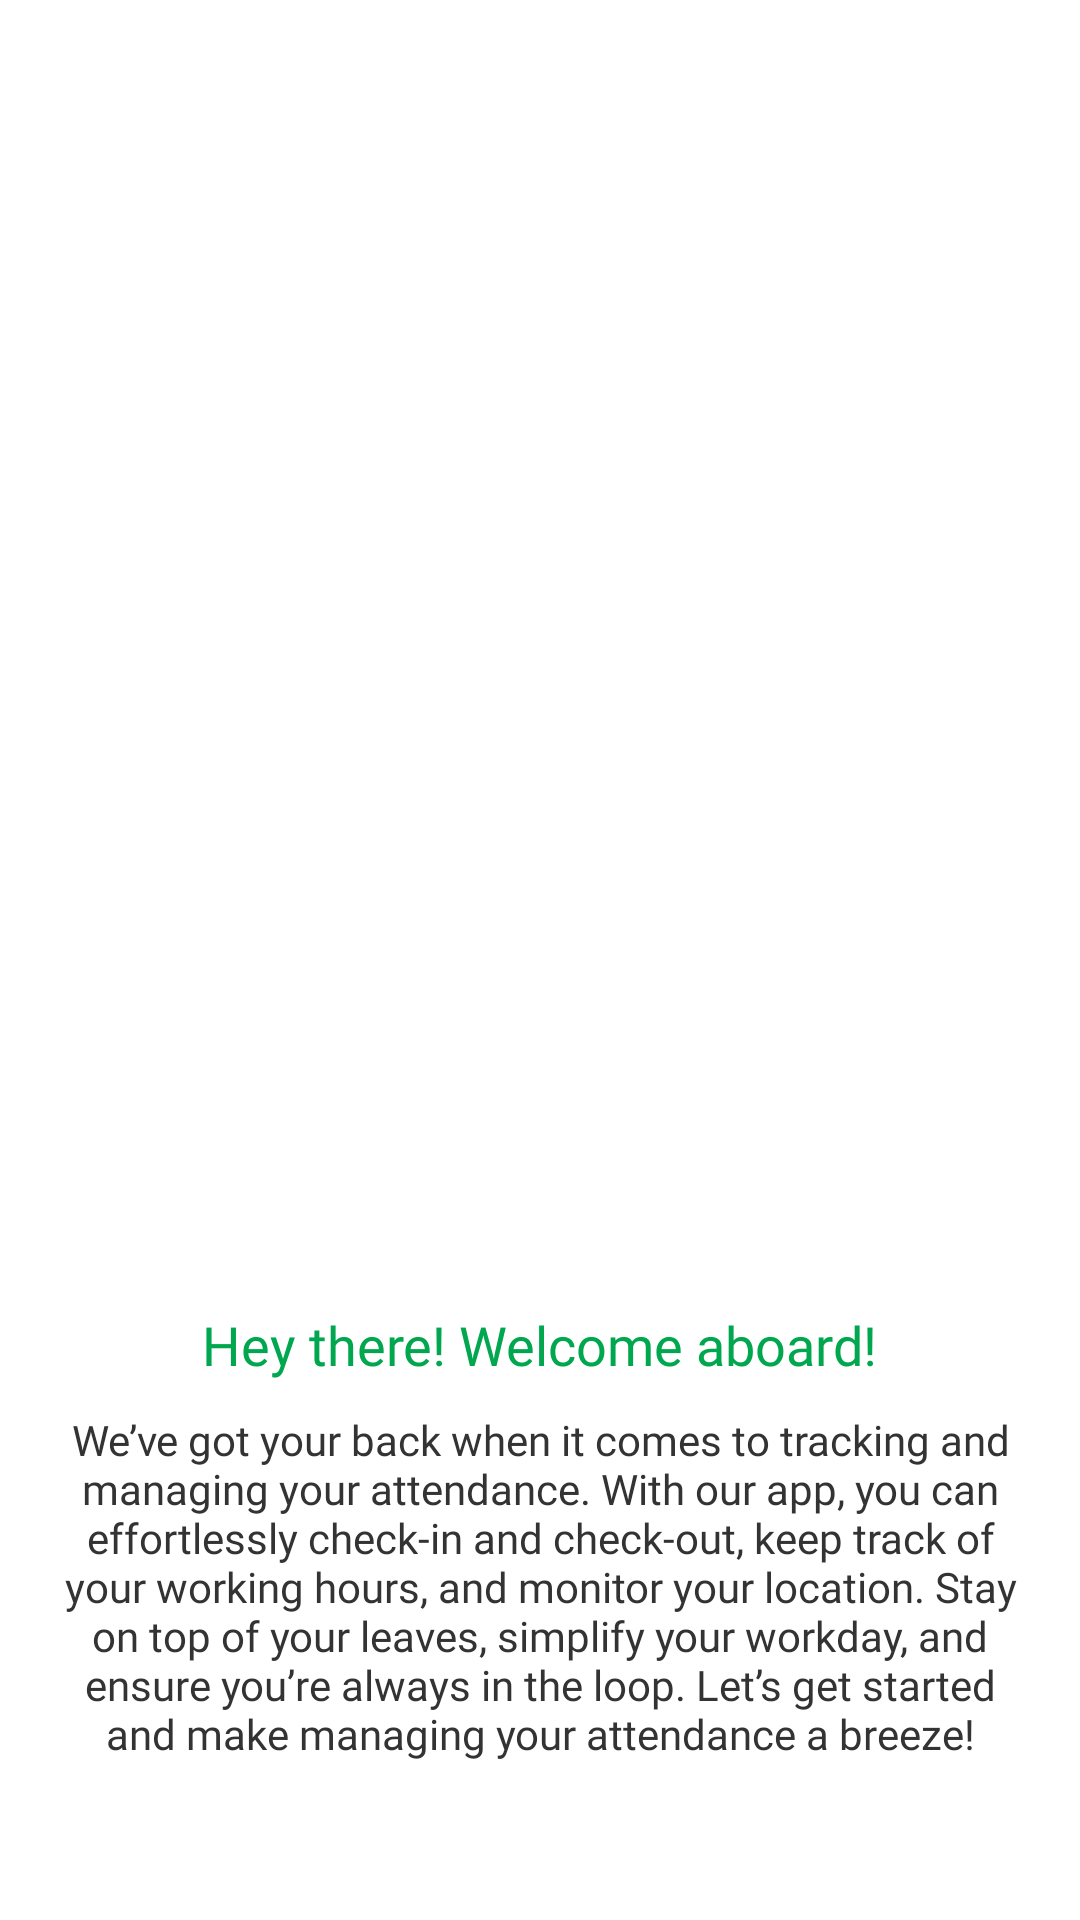

Write the Android layout XML for this screen, with the resource values it uses.
<!-- AndroidManifest.xml: application theme Theme.MyNewTheme -->
<!-- res/layout/activity_intro.xml -->
<?xml version="1.0" encoding="utf-8"?>
<RelativeLayout xmlns:android="http://schemas.android.com/apk/res/android"
    xmlns:app="http://schemas.android.com/apk/res-auto"
    android:layout_width="match_parent"
    android:layout_height="match_parent"
    android:padding="16dp"
    android:background="#FFFFFF">

    <ScrollView
        android:layout_width="match_parent"
        android:layout_height="match_parent"
        android:scrollbars="none">

        <LinearLayout
            android:layout_width="match_parent"
            android:layout_height="match_parent"
            android:orientation="vertical">

            <ImageView
                android:id="@+id/loginIllustration"
                android:layout_width="match_parent"
                android:layout_height="300dp"
                android:layout_marginTop="60dp"
                android:src="@drawable/intro_image_header"
                android:contentDescription="Login illustration" />

            <TextView
                android:layout_width="wrap_content"
                android:layout_height="wrap_content"
                android:layout_below="@id/loginIllustration"
                android:layout_gravity="center"
                android:text="Hey there! Welcome aboard!"
                android:fontFamily="@font/montserrat_medium"
                android:textSize="18sp"
                android:textColor="@color/new_text_heading"
                android:layout_marginTop="60dp" />


            <TextView
                android:layout_width="wrap_content"
                android:layout_height="wrap_content"
                android:layout_below="@id/loginIllustration"
                android:layout_gravity="center"
                android:text="We’ve got your back when it comes to tracking and managing your attendance. With our app, you can effortlessly check-in and check-out, keep track of your working hours, and monitor your location. Stay on top of your leaves, simplify your workday, and ensure you’re always in the loop. Let’s get started and make managing your attendance a breeze!"
                android:fontFamily="@font/montserrat_regular"
                android:textSize="14sp"
                android:gravity="center"
                android:textColor="@color/text_heading_color"
                android:layout_marginTop="10dp" />


            <com.google.android.material.button.MaterialButton
                android:id="@+id/getStarteButton"
                android:layout_width="match_parent"
                android:layout_height="60dp"
                android:text="Get Started"
                android:textSize="16sp"
                android:textAllCaps="false"
                android:fontFamily="@font/montserrat_medium"
                android:textColor="#FFFFFF"
                android:backgroundTint="@color/colorPrimary"
                android:layout_marginTop="50dp"
                android:padding="12dp" />

        </LinearLayout>

    </ScrollView>

</RelativeLayout>
<!-- resources referenced by this layout -->
<resources>
  <color name="colorPrimary">#0D2456</color>
  <color name="new_text_heading">#00A74E</color>
  <color name="text_heading_color">#333333</color>
  <style name="Theme.MyNewTheme" parent="Theme.MaterialComponents.Light.NoActionBar">
          
          <item name="colorPrimary">@color/colorPrimary</item>
          <item name="colorPrimaryDark">@color/colorPrimaryDark</item>
          <item name="colorAccent">@color/colorPrimaryDark</item>
  
          <item name="boxStrokeColor">@color/edit_text_border_color</item>
          <item name="hintTextColor">@color/edit_text_border_color</item>
  
      </style>
  <color name="colorPrimaryDark">#0D2456</color>
  <color name="edit_text_border_color">#0D2456</color>
</resources>
